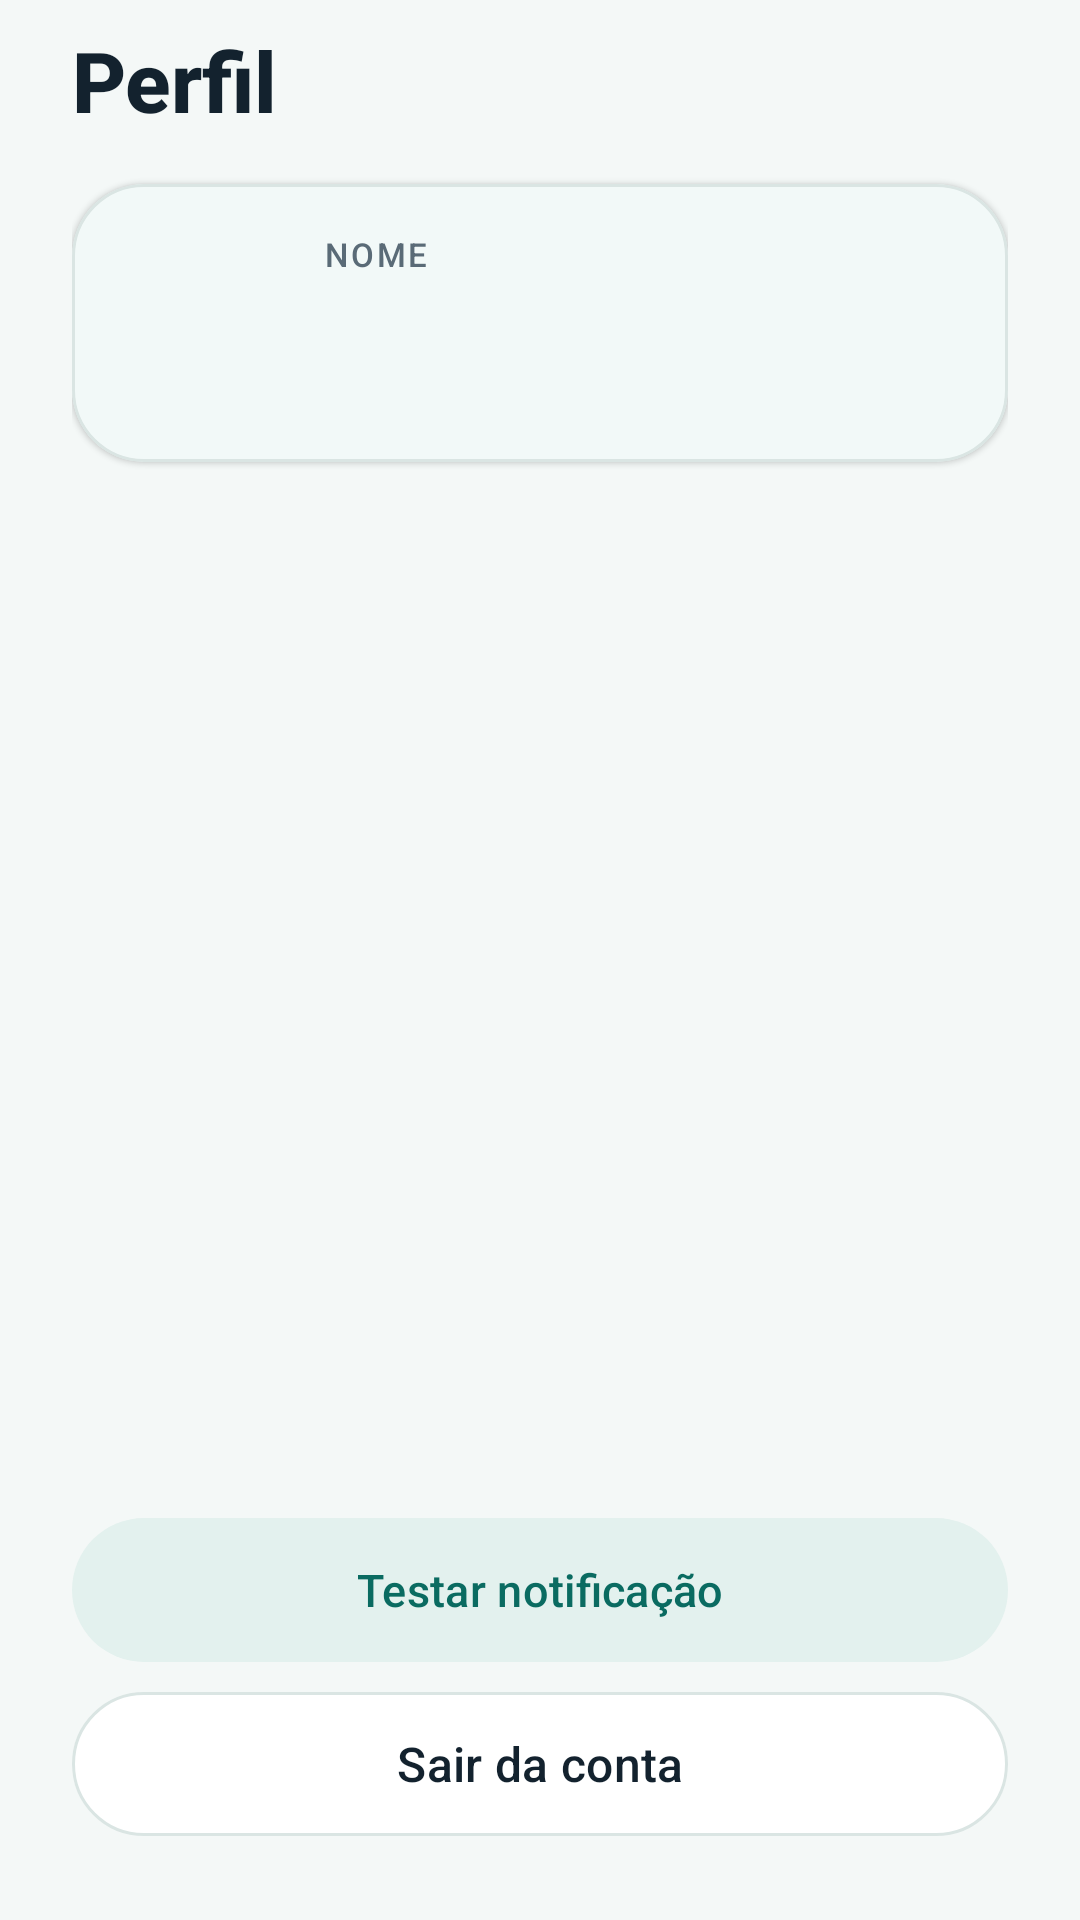

Layout XML and referenced resources for this Android screen:
<!-- AndroidManifest.xml: application theme Theme.SuaVez -->
<!-- res/layout/fragment_profile.xml -->
<?xml version="1.0" encoding="utf-8"?>
<ScrollView xmlns:android="http://schemas.android.com/apk/res/android"
    xmlns:app="http://schemas.android.com/apk/res-auto"
    android:layout_width="match_parent"
    android:layout_height="match_parent"
    android:fillViewport="true">

    <LinearLayout
        android:layout_width="match_parent"
        android:layout_height="wrap_content"
        android:orientation="vertical"
        android:paddingStart="24dp"
        android:paddingTop="8dp"
        android:paddingEnd="24dp"
        android:paddingBottom="28dp">

        <TextView
            android:id="@+id/tv_profile_title"
            android:layout_width="wrap_content"
            android:layout_height="wrap_content"
            android:fontFamily="sans-serif-medium"
            android:text="@string/nav_profile"
            android:textColor="@color/tinta"
            android:textSize="28sp"
            android:textStyle="bold" />

        <com.google.android.material.card.MaterialCardView
            style="@style/Widget.SuaVez.Card"
            android:layout_width="match_parent"
            android:layout_height="wrap_content"
            android:layout_marginTop="16dp">

            <LinearLayout
                android:layout_width="match_parent"
                android:layout_height="wrap_content"
                android:gravity="center_vertical"
                android:orientation="horizontal"
                android:padding="16dp">

                <FrameLayout
                    android:layout_width="56dp"
                    android:layout_height="56dp">

                    <TextView
                        android:id="@+id/tv_profile_avatar"
                        android:layout_width="match_parent"
                        android:layout_height="match_parent"
                        android:background="@drawable/bg_avatar_circle"
                        android:fontFamily="sans-serif-medium"
                        android:gravity="center"
                        android:textColor="@color/verde_fundo"
                        android:textSize="18sp" />

                    <ImageView
                        android:id="@+id/iv_profile_avatar"
                        android:layout_width="match_parent"
                        android:layout_height="match_parent"
                        android:contentDescription="@null"
                        android:scaleType="centerCrop"
                        android:visibility="gone" />
                </FrameLayout>

                <LinearLayout
                    android:layout_width="0dp"
                    android:layout_height="wrap_content"
                    android:layout_marginStart="12dp"
                    android:layout_marginEnd="8dp"
                    android:layout_weight="1"
                    android:orientation="vertical">

                    <TextView
                        android:layout_width="wrap_content"
                        android:layout_height="wrap_content"
                        android:fontFamily="sans-serif-medium"
                        android:letterSpacing="0.08"
                        android:text="@string/profile_name_overline"
                        android:textAllCaps="true"
                        android:textColor="@color/tinta_suave"
                        android:textSize="11sp" />

                    <TextView
                        android:id="@+id/tv_profile_name"
                        android:layout_width="wrap_content"
                        android:layout_height="wrap_content"
                        android:layout_marginTop="2dp"
                        android:fontFamily="sans-serif-medium"
                        android:textColor="@color/tinta"
                        android:textSize="18sp" />

                    <TextView
                        android:id="@+id/tv_profile_email"
                        android:layout_width="wrap_content"
                        android:layout_height="wrap_content"
                        android:layout_marginTop="2dp"
                        android:textColor="@color/tinta_suave"
                        android:textSize="13sp" />
                </LinearLayout>

                <TextView
                    android:id="@+id/tv_admin_badge"
                    android:layout_width="wrap_content"
                    android:layout_height="28dp"
                    android:background="@drawable/bg_chip_admin"
                    android:fontFamily="sans-serif-medium"
                    android:gravity="center"
                    android:paddingStart="11dp"
                    android:paddingEnd="11dp"
                    android:text="@string/profile_role_admin"
                    android:textColor="@color/verde_fundo"
                    android:textSize="12sp"
                    android:visibility="gone" />
            </LinearLayout>
        </com.google.android.material.card.MaterialCardView>

        <com.google.android.material.card.MaterialCardView
            android:id="@+id/card_current_house"
            style="@style/Widget.SuaVez.Card"
            android:layout_width="match_parent"
            android:layout_height="wrap_content"
            android:layout_marginTop="12dp"
            android:visibility="gone">

            <LinearLayout
                android:layout_width="match_parent"
                android:layout_height="wrap_content"
                android:orientation="vertical"
                android:padding="16dp">

                <TextView
                    android:layout_width="wrap_content"
                    android:layout_height="wrap_content"
                    android:fontFamily="sans-serif-medium"
                    android:letterSpacing="0.08"
                    android:text="@string/profile_house_overline"
                    android:textAllCaps="true"
                    android:textColor="@color/tinta_suave"
                    android:textSize="11sp" />

                <TextView
                    android:id="@+id/tv_house_name"
                    android:layout_width="wrap_content"
                    android:layout_height="wrap_content"
                    android:layout_marginTop="4dp"
                    android:fontFamily="sans-serif-medium"
                    android:textColor="@color/tinta"
                    android:textSize="16sp" />
            </LinearLayout>
        </com.google.android.material.card.MaterialCardView>

        <View
            android:layout_width="match_parent"
            android:layout_height="0dp"
            android:layout_weight="1"
            android:minHeight="16dp" />

        <com.google.android.material.button.MaterialButton
            android:id="@+id/btn_rename_house"
            style="@style/Widget.SuaVez.Button.Secondary"
            android:layout_width="match_parent"
            android:layout_height="wrap_content"
            android:text="@string/action_rename_house"
            android:visibility="gone" />

        <com.google.android.material.button.MaterialButton
            android:id="@+id/btn_leave_house"
            style="@style/Widget.SuaVez.Button.Neutral"
            android:layout_width="match_parent"
            android:layout_height="wrap_content"
            android:layout_marginTop="10dp"
            android:text="@string/action_leave_house"
            android:visibility="gone" />

        <com.google.android.material.button.MaterialButton
            android:id="@+id/btn_destroy_house"
            style="@style/Widget.SuaVez.Button.Destructive"
            android:layout_width="match_parent"
            android:layout_height="wrap_content"
            android:layout_marginTop="10dp"
            android:text="@string/action_destroy_house"
            android:visibility="gone" />

        <com.google.android.material.button.MaterialButton
            android:id="@+id/btn_test_notification"
            style="@style/Widget.SuaVez.Button.Tonal"
            android:layout_width="match_parent"
            android:layout_height="wrap_content"
            android:layout_marginTop="10dp"
            android:text="@string/action_test_notification" />

        <com.google.android.material.button.MaterialButton
            android:id="@+id/btn_sign_out"
            style="@style/Widget.SuaVez.Button.Neutral"
            android:layout_width="match_parent"
            android:layout_height="wrap_content"
            android:layout_marginTop="10dp"
            android:text="@string/action_sign_out" />

    </LinearLayout>
</ScrollView>
<!-- resources referenced by this layout -->
<resources>
  <color name="tinta">#13222E</color>
  <color name="tinta_suave">#5A6B77</color>
  <color name="verde_fundo">#0A6B61</color>
  <!-- drawable bg_chip_admin (drawable) -->
  <?xml version="1.0" encoding="utf-8"?>
  <shape xmlns:android="http://schemas.android.com/apk/res/android"
      android:shape="rectangle">
      <corners android:radius="999dp" />
      <solid android:color="@color/nevoa" />
      <stroke
          android:width="1dp"
          android:color="@color/admin_chip_stroke" />
  </shape>
  <string name="action_destroy_house">Destruir casa</string>
  <string name="action_leave_house">Sair da casa</string>
  <string name="action_rename_house">Renomear casa</string>
  <string name="action_sign_out">Sair da conta</string>
  <string name="action_test_notification">Testar notificação</string>
  <string name="nav_profile">Perfil</string>
  <string name="profile_house_overline">Nome da casa</string>
  <string name="profile_name_overline">Nome</string>
  <string name="profile_role_admin">Admin</string>
  <style name="Widget.SuaVez.Button.Tonal" parent="Widget.Material3.Button.TonalButton">
          <item name="android:minHeight">48dp</item>
          <item name="android:textAllCaps">false</item>
          <item name="android:textColor">@color/verde_fundo</item>
          <item name="android:textSize">15sp</item>
          <item name="android:fontFamily">sans-serif-medium</item>
          <item name="backgroundTint">@color/nevoa</item>
          <item name="cornerRadius">999dp</item>
          <item name="android:insetTop">0dp</item>
          <item name="android:insetBottom">0dp</item>
      </style>
  <style name="Widget.SuaVez.Card" parent="Widget.Material3.CardView.Outlined">
          <item name="cardCornerRadius">24dp</item>
          <item name="strokeWidth">1dp</item>
          <item name="strokeColor">@color/linha</item>
          <item name="cardBackgroundColor">@color/superficie</item>
          <item name="cardElevation">1dp</item>
      </style>
  <style name="Theme.SuaVez" parent="Base.Theme.SuaVez">
          <item name="colorOnPrimary">@color/superficie</item>
          <item name="colorOnSecondary">@color/tinta</item>
          <item name="android:windowLightStatusBar">true</item>
          <item name="android:windowLightNavigationBar" tools:targetApi="o_mr1">true</item>
      </style>
  <color name="nevoa">#E3F1EE</color>
  <color name="admin_chip_stroke">#470E8C7F</color>
  <color name="pref_odeio">#E2574C</color>
  <color name="superficie">#FFFFFF</color>
  <color name="linha">#DAE5E3</color>
  <color name="verde_casa">#0E8C7F</color>
  <color name="ambar_vez">#F5A524</color>
  <color name="ambar_vez_suave">#FEF1D8</color>
  <color name="ambar_vez_texto">#8A5A00</color>
  <color name="white">#FFFFFF</color>
  <color name="parede">#F4F8F7</color>
  <style name="ThemeOverlay.SuaVez.BottomSheetDialog" parent="ThemeOverlay.Material3.BottomSheetDialog">
          <item name="bottomSheetStyle">@style/Widget.SuaVez.BottomSheet.Modal</item>
      </style>
  <style name="Widget.SuaVez.BottomSheet.Modal" parent="Widget.Material3.BottomSheet.Modal">
          <item name="backgroundTint">@color/superficie</item>
          <item name="shapeAppearance">@style/ShapeAppearance.SuaVez.SheetTop</item>
      </style>
  <style name="ShapeAppearance.SuaVez.SheetTop" parent="">
          <item name="cornerFamily">rounded</item>
          <item name="cornerSizeTopLeft">32dp</item>
          <item name="cornerSizeTopRight">32dp</item>
          <item name="cornerSizeBottomLeft">0dp</item>
          <item name="cornerSizeBottomRight">0dp</item>
      </style>
</resources>
